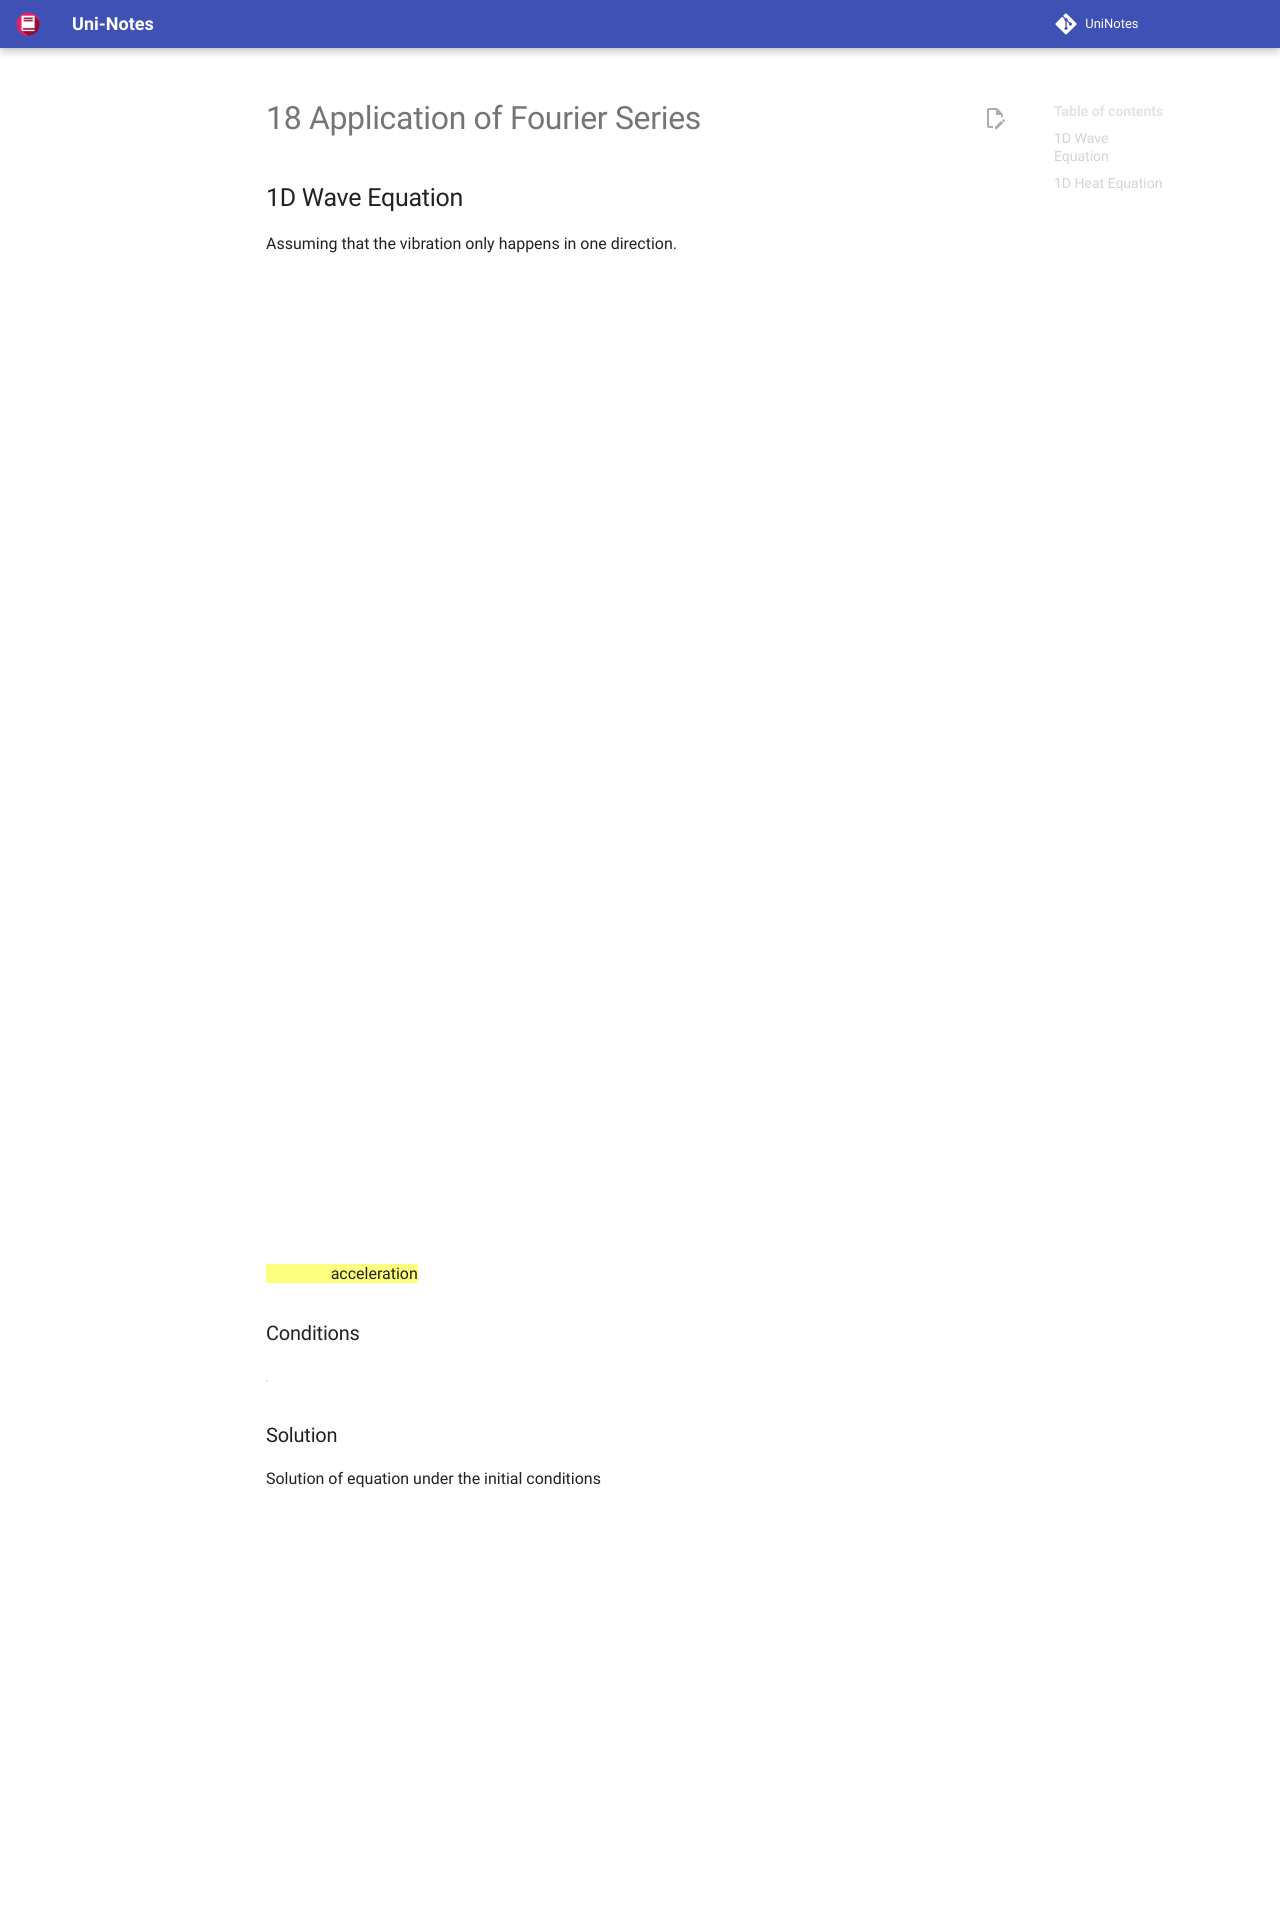

repository: uni-notes/uni-notes · page: 2_Core/Math_3/18_Application_of_Fourier_Series/index.html · generator: mkdocs

## 1D Wave Equation

Assuming that the vibration only happens in one direction.

$$
\begin{aligned}
a^2 &= \frac{T}{m} > 0 \\
\frac{\partial^2 y}{\partial t^2} &=
a^2 \left(
	\frac{\partial^2 y}{\partial x^2}
\right)
\end{aligned}
$$

==$a \ne$ acceleration==

### Conditions

|                                            |                                       |        | For               |
| ------------------------------------------ | ------------------------------------- | ------ | ----------------- |
| Initial Vertical Displacement at Left End  | $y(0, t)$                             | $0$    | $\forall t$       |
| Initial Vertical Displacement at Right End | $y(\pi, t)$                           | $0$    | $\forall t$       |
| Vertical Velocity                          | $\frac{\partial y}{\partial t}(x, 0)$ | $0$    | $0 \le x \le \pi$ |
| The function                               | $y(x, 0)$                             | $f(x)$ | $0 \le x \le \pi$ |

### Solution

Solution of equation under the initial conditions

$$
\begin{aligned}
y(x, t)
&= \sum_{n = 1}^\infty
b_n
\sin(nx)
\textcolor{hotpink}{\cos (nat)} \\
b_n &= \frac{2}{\pi} \int\limits_0^\pi f(x) \sin(nx) dx
\end{aligned}
$$

## 1D Heat Equation

### Fourier Thermal Law

> The amount of heat flowing through a heat-producing body $H$
>
> - $H \propto$ temperature gradient
> - $H \propto$ area of cross-section
> - $H \frac{1}{\propto}$ resistance

Time 0 is the time at which the external temperature is placed

### Formula

$\alpha^2$ is thermal diffusability.

$$
\begin{aligned}
\alpha^2
&= \frac{k}{\rho c} > 0\\
\frac{\partial u}{\partial t}
&=
\alpha^2 \left( \frac{\partial^2 u}{\partial x^2} \right)
\end{aligned}
$$

### Conditions

|                           |             |        | For               |
| ------------------------- | ----------- | ------ | ----------------- |
| Initial Heat at Left End  | $u(0, t)$   | 0      | $\forall t$       |
| Initial Heat at Right End | $u(\pi, t)$ | 0      | $\forall t$       |
|                           | $u(x, 0)$   | $f(x)$ | $0 \le x \le \pi$ |

### Solution

Solution of equation under the initial conditions

$$
\begin{aligned}
u(x, t)
&= \sum_{n = 1}^\infty
b_n
\sin (nx)
\textcolor{hotpink}{e^{-n^2 \alpha^2 t}} \\
b_n &= \frac{2}{\pi} \int\limits_0^\pi f(x) \sin(nx) dx
\end{aligned}
$$
